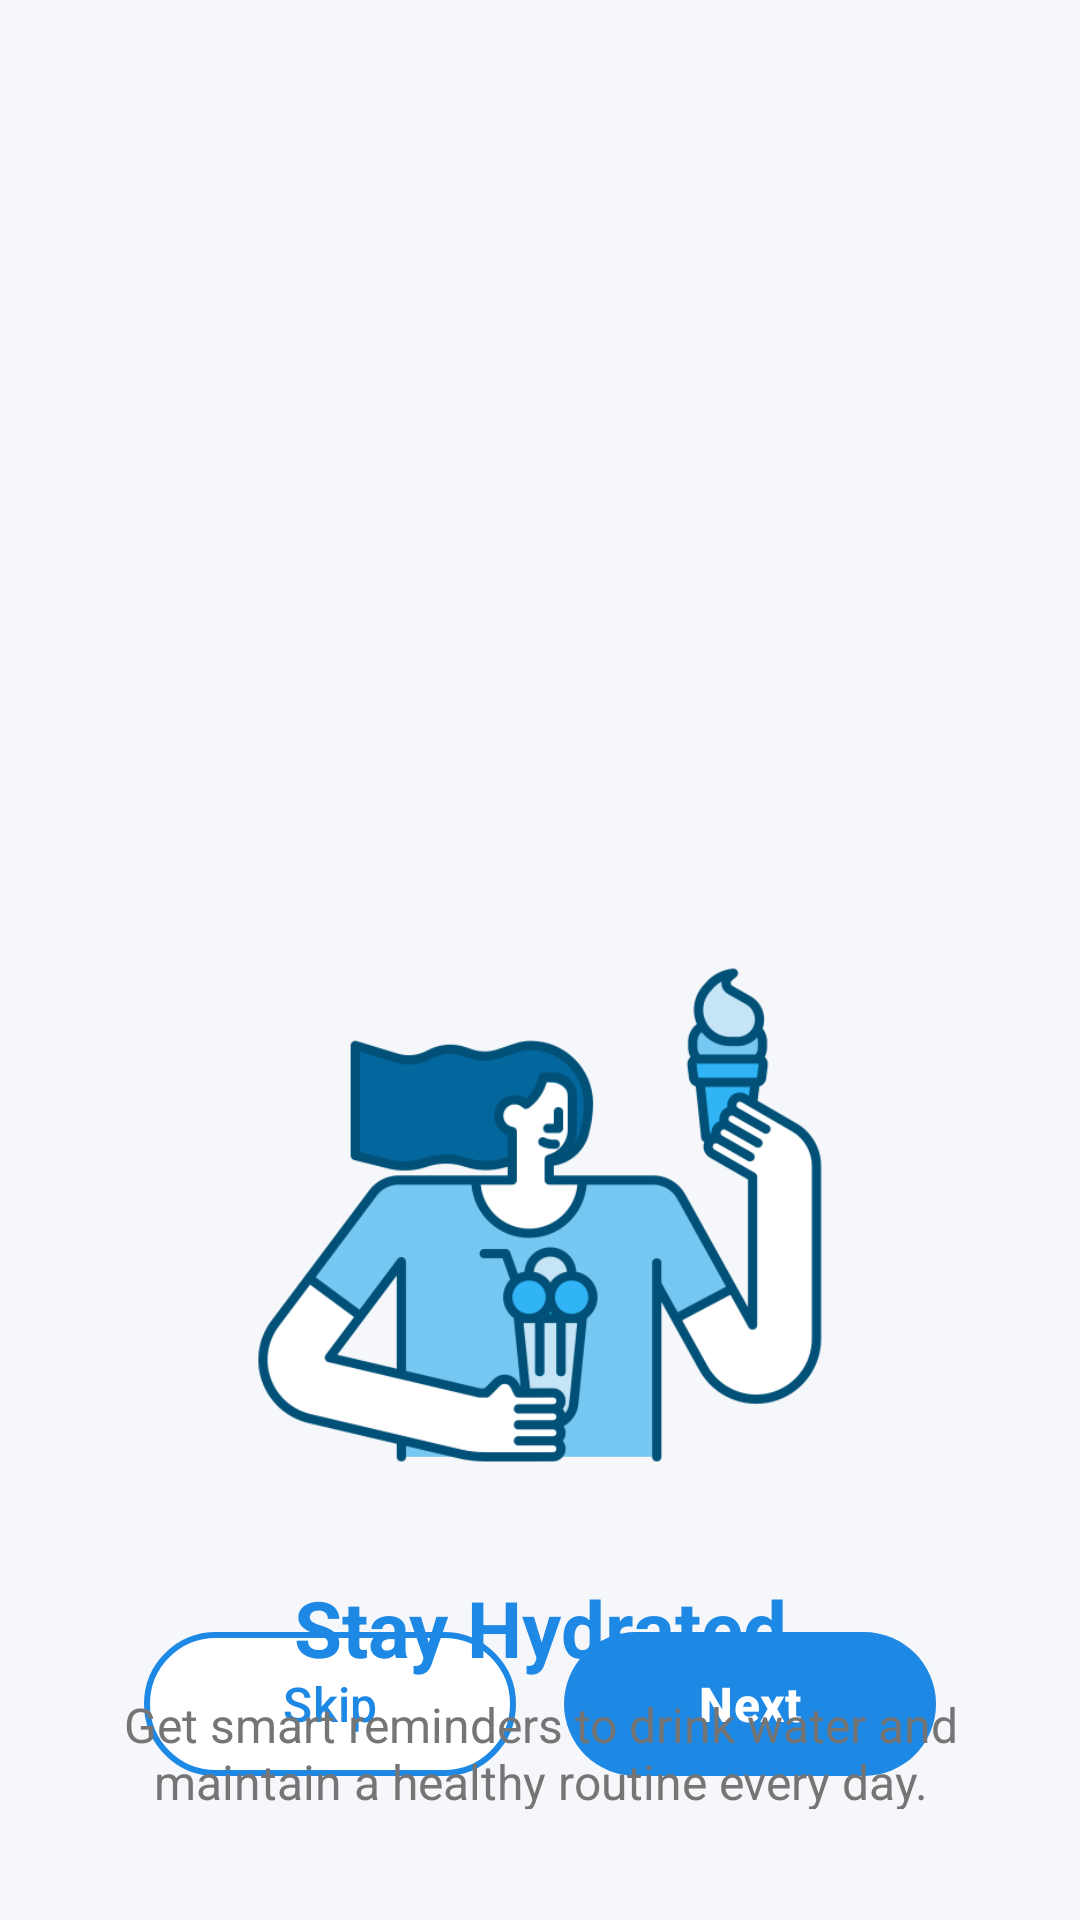

Reconstruct the res/layout file that produces this screen, plus the resources it refers to.
<!-- AndroidManifest.xml: application theme Theme.Habify -->
<!-- res/layout/activity_onboard3.xml -->
<?xml version="1.0" encoding="utf-8"?>
<androidx.constraintlayout.widget.ConstraintLayout xmlns:android="http://schemas.android.com/apk/res/android"
    xmlns:app="http://schemas.android.com/apk/res-auto"
    xmlns:tools="http://schemas.android.com/tools"
    android:id="@+id/main"
    android:layout_width="match_parent"
    android:layout_height="match_parent"
    android:background="@color/background"
    android:padding="@dimen/spacing_extra_large"
    tools:context=".onboards.Onboard3">


    <com.google.android.material.button.MaterialButton
        android:id="@+id/skipButton"
        android:layout_width="0dp"
        android:layout_height="56dp"
        android:layout_marginStart="24dp"
        android:layout_marginEnd="8dp"
        android:layout_marginBottom="20dp"
        android:text="@string/skip"
        android:textAllCaps="false"
        android:textSize="@dimen/text_size_title_large"
        android:textColor="@color/primary"
        app:backgroundTint="@color/white"
        app:strokeColor="@color/primary"
        app:strokeWidth="2dp"
        app:cornerRadius="28dp"
        app:layout_constraintBottom_toBottomOf="parent"
        app:layout_constraintEnd_toStartOf="@+id/nextButton"
        app:layout_constraintStart_toStartOf="parent"
        app:layout_constraintHorizontal_weight="1" />

    <com.google.android.material.button.MaterialButton
        android:id="@+id/nextButton"
        android:layout_width="0dp"
        android:layout_height="56dp"
        android:layout_marginStart="8dp"
        android:layout_marginEnd="24dp"
        android:layout_marginBottom="20dp"
        android:text="@string/next"
        android:textColor="@color/on_primary"
        android:textAllCaps="false"
        android:textSize="@dimen/text_size_title_large"
        android:textStyle="bold"
        app:backgroundTint="@color/primary"
        app:cornerRadius="28dp"
        app:layout_constraintBottom_toBottomOf="parent"
        app:layout_constraintEnd_toEndOf="parent"
        app:layout_constraintStart_toEndOf="@+id/skipButton"
        app:layout_constraintHorizontal_weight="1" />

    <ImageView
        android:id="@+id/imageView2"
        android:layout_width="304dp"
        android:layout_height="197dp"
        android:layout_marginStart="12dp"
        android:layout_marginTop="280dp"
        android:layout_marginEnd="12dp"
        android:layout_marginBottom="8dp"
        android:adjustViewBounds="true"
        android:scaleType="fitCenter"
        app:layout_constraintBottom_toTopOf="@+id/tv_headline"
        app:layout_constraintDimensionRatio="H,3:2"
        app:layout_constraintEnd_toEndOf="parent"
        app:layout_constraintStart_toStartOf="parent"
        app:layout_constraintTop_toTopOf="parent"
        app:layout_constraintVertical_bias="0.6"
        app:srcCompat="@drawable/drinking" />

    <TextView
        android:id="@+id/tv_headline"
        android:layout_width="0dp"
        android:layout_height="wrap_content"
        android:layout_marginTop="24dp"
        android:gravity="center"
        android:text="@string/onboard3_headline"
        android:textColor="@color/primary"
        android:textSize="26sp"
        android:textStyle="bold"
        app:layout_constraintEnd_toEndOf="parent"
        app:layout_constraintStart_toStartOf="parent"
        app:layout_constraintTop_toBottomOf="@id/imageView2"
        app:layout_constraintVertical_chainStyle="packed" />

    <TextView
        android:id="@+id/tv_subtext"
        android:layout_width="339dp"
        android:layout_height="39dp"
        android:layout_marginTop="4dp"
        android:gravity="center"
        android:text="@string/onboard3_subtext"
        android:textColor="@color/text_secondary"
        android:textSize="16sp"
        app:layout_constraintBottom_toTopOf="@+id/nextButton"
        app:layout_constraintEnd_toEndOf="parent"
        app:layout_constraintStart_toStartOf="parent"
        app:layout_constraintTop_toBottomOf="@id/tv_headline"
        app:layout_constraintVertical_bias="0.0" />

</androidx.constraintlayout.widget.ConstraintLayout>
<!-- resources referenced by this layout -->
<resources>
  <color name="background">#FFF5F7FA</color>
  <color name="on_primary">#FFFFFFFF</color>
  <color name="primary">#FF1E88E5</color>
  <color name="text_secondary">#FF757575</color>
  <color name="white">#FFFFFFFF</color>
  <dimen name="spacing_extra_large">24dp</dimen>
  <dimen name="text_size_title_large">16sp</dimen>
  <string name="next">Next</string>
  <string name="onboard3_headline">Stay Hydrated</string>
  <string name="onboard3_subtext">Get smart reminders to drink water and maintain a healthy routine every day.</string>
  <string name="skip">Skip</string>
  <style name="Theme.Habify" parent="Base.Theme.Habify" />
  <color name="primary_variant">#FF1565C0</color>
  <color name="secondary">#FF5C6BC0</color>
  <color name="on_secondary">#FFFFFFFF</color>
  <color name="secondary_variant">#FF3949AB</color>
  <color name="error">#FFEF5350</color>
  <color name="on_error">#FFFFFFFF</color>
  <color name="surface">#FFFFFFFF</color>
  <color name="text_primary">#FF212121</color>
  <style name="TextAppearance.Material3.HeadlineSmall" parent="TextAppearance.Material3.HeadlineSmall" />
  <style name="ShapeAppearance.Habify.Small" parent="ShapeAppearance.Material3.SmallComponent">
          <item name="cornerFamily">rounded</item>
          <item name="cornerSize">8dp</item>
      </style>
  <style name="ShapeAppearance.Habify.Medium" parent="ShapeAppearance.Material3.MediumComponent">
          <item name="cornerFamily">rounded</item>
          <item name="cornerSize">12dp</item>
      </style>
  <style name="ShapeAppearance.Habify.Large" parent="ShapeAppearance.Material3.LargeComponent">
          <item name="cornerFamily">rounded</item>
          <item name="cornerSize">16dp</item>
      </style>
</resources>
